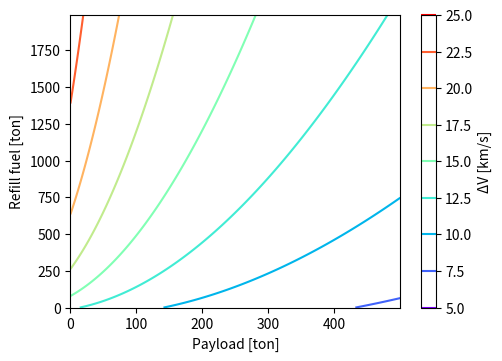
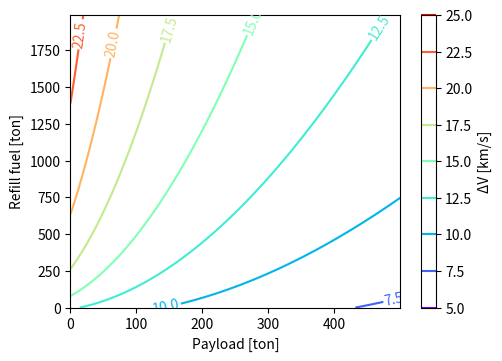
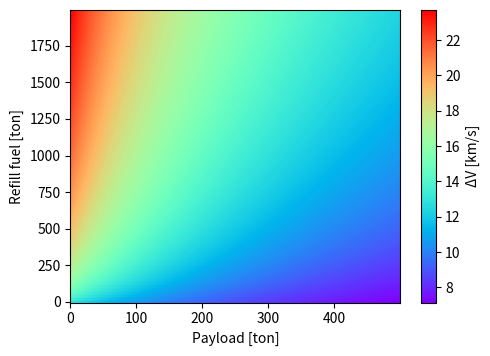
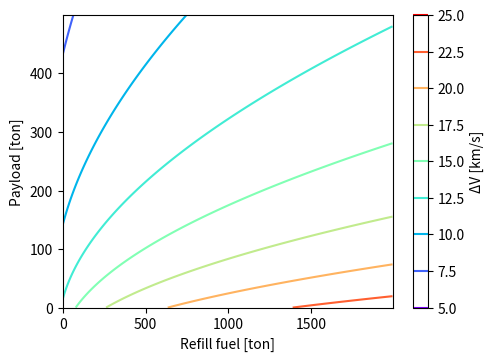

Here is the Python script that generated these plots, in order:
# -*- coding: utf-8 -*-
"""
Created on Fri Apr 28 21:16:09 2023

[redacted]
"""

import numpy as np
import matplotlib.pyplot as plt


def calc_dv(mi, mf, ue):
    dV= ue * np.log(mi/mf)
    return dV



def get_dV(payload, refill):
    mf3 = payload + 100
    mi3 = mf3 + refill
    dv3 = calc_dv(mi3, mf3, 361*9.8)
    
    mf2 = payload + 100
    mi2 = mf2 + 1200
    dv2 = calc_dv(mi2, mf2, 361*9.8)
    
    mf1 = mi2 + 200
    mi1 = mf1 + 3400
    dv1 = calc_dv(mi1, mf1, 334*9.8)
    
    return (dv1 + dv2 + dv3)/1000


x_, y_ = np.arange(0, 500, 0.1), np.arange(0, 2000, 10)
x, y = np.meshgrid(x_, y_)
z = get_dV(payload=x, refill=y)

plt.figure(figsize=(1.4*3.8,3.8),dpi=300)    
#plt.contour(x,y,z,cmap="viridis")
plt.contour(x,y,z,cmap="rainbow")
plt.colorbar(label="ΔV [km/s]")
plt.xlabel("Payload [ton]")
plt.ylabel("Refill fuel [ton]")
plt.show()


fig, ax = plt.subplots(figsize=(1.4*3.8,3.8),dpi=300)
cs = ax.contour(x,y,z,cmap="rainbow")
fig.colorbar(cs, label="ΔV [km/s]")
ax.clabel(cs)
ax.set_xlabel("Payload [ton]")
ax.set_ylabel("Refill fuel [ton]")
plt.show()


plt.figure(figsize=(1.4*3.8,3.8),dpi=300) 
plt.pcolormesh(x,y,z,cmap="rainbow")
plt.colorbar(label="ΔV [km/s]")
plt.xlabel("Payload [ton]")
plt.ylabel("Refill fuel [ton]")
plt.show()



plt.figure(figsize=(1.4*3.8,3.8),dpi=300)    
#plt.contour(x,y,z,cmap="viridis")
plt.contour(y,x,z,cmap="rainbow")
plt.colorbar(label="ΔV [km/s]")
plt.xlabel("Refill fuel [ton]")
plt.ylabel("Payload [ton]")
plt.show()



